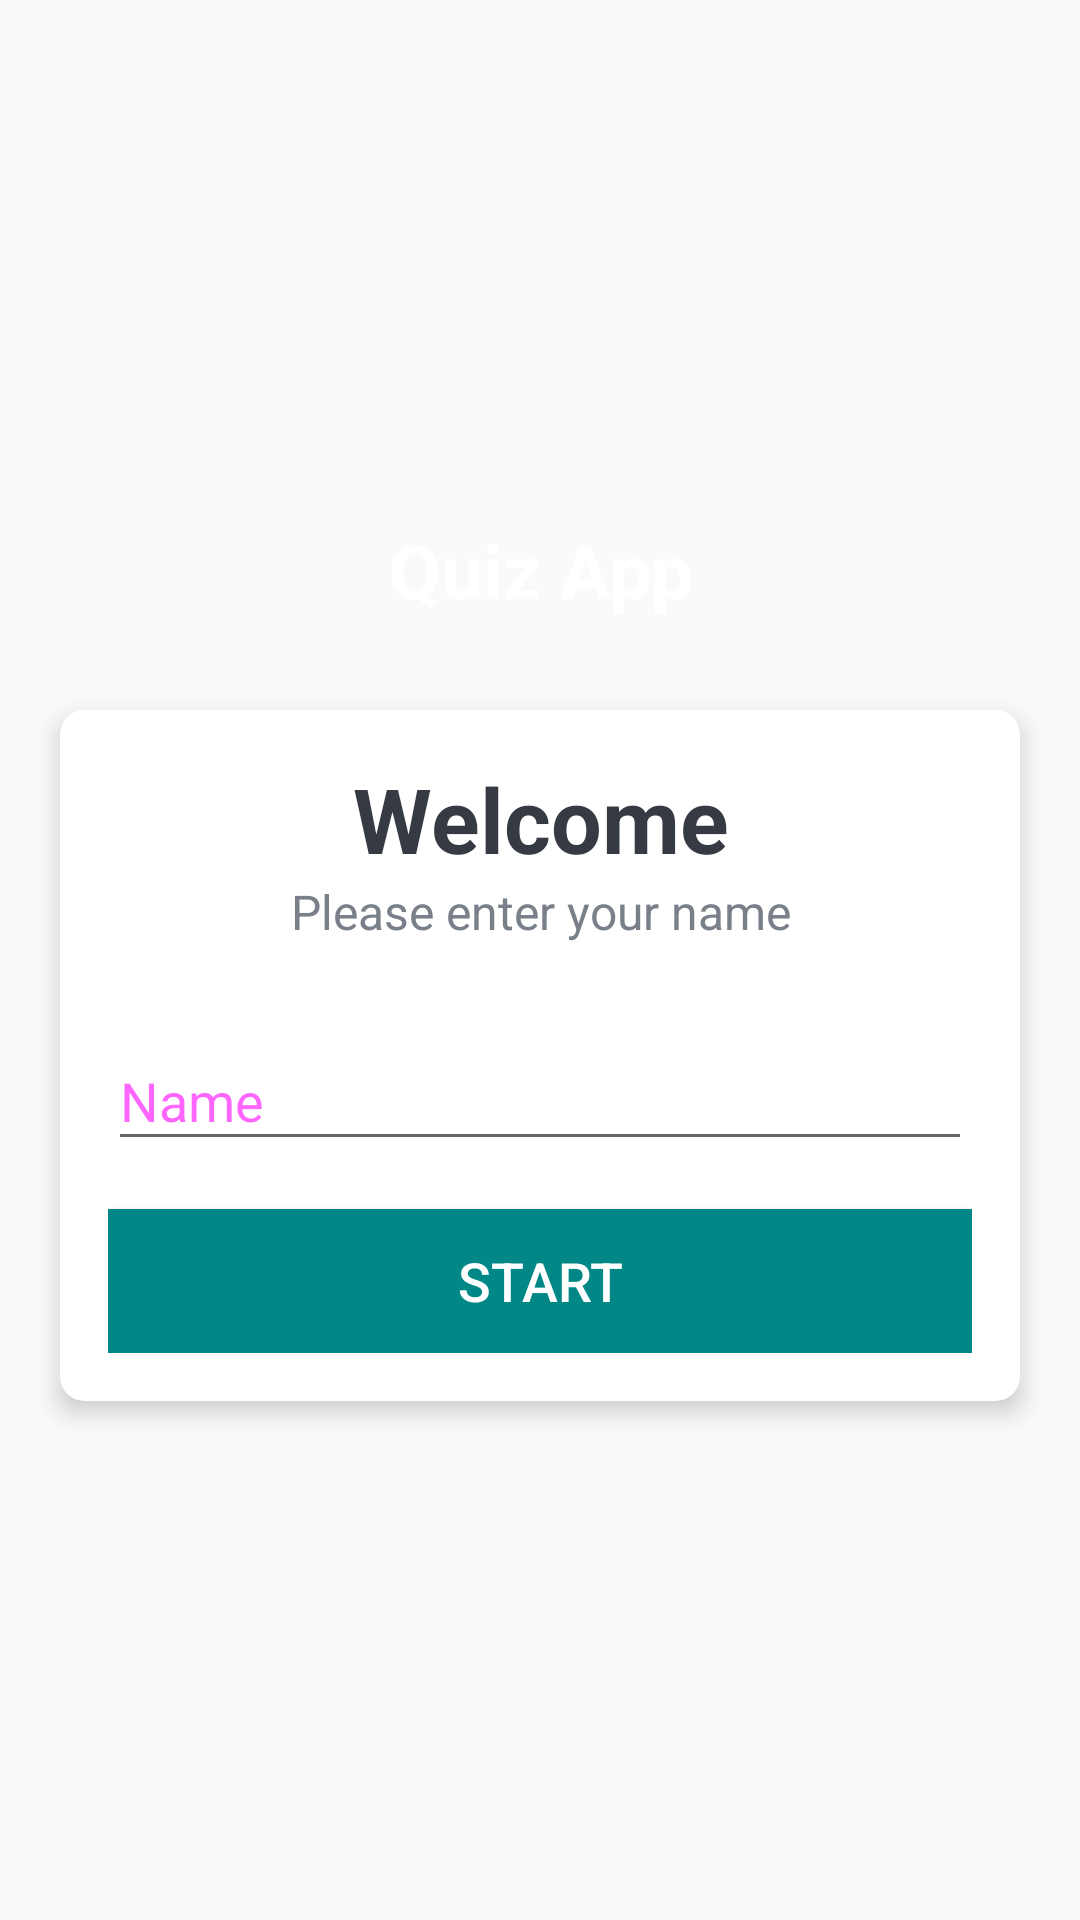

Reconstruct the res/layout file that produces this screen, plus the resources it refers to.
<!-- AndroidManifest.xml: activity theme NoActionBarTheme -->
<!-- res/layout/activity_main.xml -->
<?xml version="1.0" encoding="utf-8"?>
<LinearLayout
    xmlns:android="http://schemas.android.com/apk/res/android"
    xmlns:app="http://schemas.android.com/apk/res-auto"
    xmlns:tools="http://schemas.android.com/tools"
    android:layout_width="match_parent"
    android:layout_height="match_parent"
    android:orientation="vertical"
    android:gravity="center"
    android:background="@drawable/ic_bg"
    tools:context=".MainActivity">

    <TextView
        android:id="@+id/tv_app_name"
        android:layout_width="match_parent"
        android:layout_height="wrap_content"
        android:text="@string/quiz_app"
        android:gravity="center"
        android:layout_marginBottom="30dp"
        android:textSize="25sp"
        android:textStyle="bold"
        android:textColor="@color/white" />

    <androidx.cardview.widget.CardView
        android:layout_width="match_parent"
        android:layout_height="wrap_content"
        android:layout_marginStart="20dp"
        android:layout_marginEnd="20dp"
        android:background="@android:color/white"
        app:cardCornerRadius="8dp"
        app:cardElevation="5dp">

        <LinearLayout
            android:layout_width="match_parent"
            android:layout_height="wrap_content"
            android:orientation="vertical"
            android:padding="16dp">

            <TextView
                android:layout_width="match_parent"
                android:layout_height="wrap_content"
                android:gravity="center"
                android:text="@string/welcome"
                android:textSize="30sp"
                android:textStyle="bold"
                android:textColor="#363a43"/>

            <TextView
                android:layout_width="match_parent"
                android:layout_height="wrap_content"
                android:gravity="center"
                android:text="@string/please_enter_your_name"
                android:textSize="16sp"
                android:textColor="#7a8089"/>

            <com.google.android.material.textfield.TextInputLayout
                android:layout_width="match_parent"
                android:layout_height="wrap_content"
                android:layout_marginTop="20dp"
                android:theme="@style/Widget.MaterialComponents.TextInputLayout.OutlinedBox">
                <androidx.appcompat.widget.AppCompatEditText
                    android:layout_width="match_parent"
                    android:layout_height="wrap_content"
                    android:hint="@string/name"
                    android:textColor="#363a43"
                    android:textColorHint="#7a8089"/>

            </com.google.android.material.textfield.TextInputLayout>

            <Button
                android:id="@+id/btn_start"
                android:layout_marginTop="16dp"
                android:backgroundTint="@null"
                android:background="@color/teal_700"
                android:text="@string/start"
                android:layout_width="match_parent"
                android:layout_height="wrap_content"
                android:textSize="18sp"
                android:textColor="@android:color/white">

            </Button>

        </LinearLayout>

    </androidx.cardview.widget.CardView>

</LinearLayout>
<!-- resources referenced by this layout -->
<resources>
  <string name="name">Name</string>
  <string name="please_enter_your_name">Please enter your name</string>
  <string name="quiz_app">Quiz App</string>
  <string name="start">Start</string>
  <string name="welcome">Welcome</string>
  <style name="NoActionBarTheme" parent="Theme.AppCompat.Light.NoActionBar">
          <item name="colorPrimary">@color/purple_500</item>
          <item name="colorPrimaryVariant">@color/purple_700</item>
          <item name="colorOnPrimary">@color/white</item>
      </style>
  <!-- not gathered from this repository: default colours our renderer supplied (Android Studio template values) -->
  <color name="purple_500">#FF6200EE</color>
  <color name="purple_700">#FF3700B3</color>
  <color name="teal_700">#FF018786</color>
  <color name="white">#FFFFFFFF</color>
</resources>
